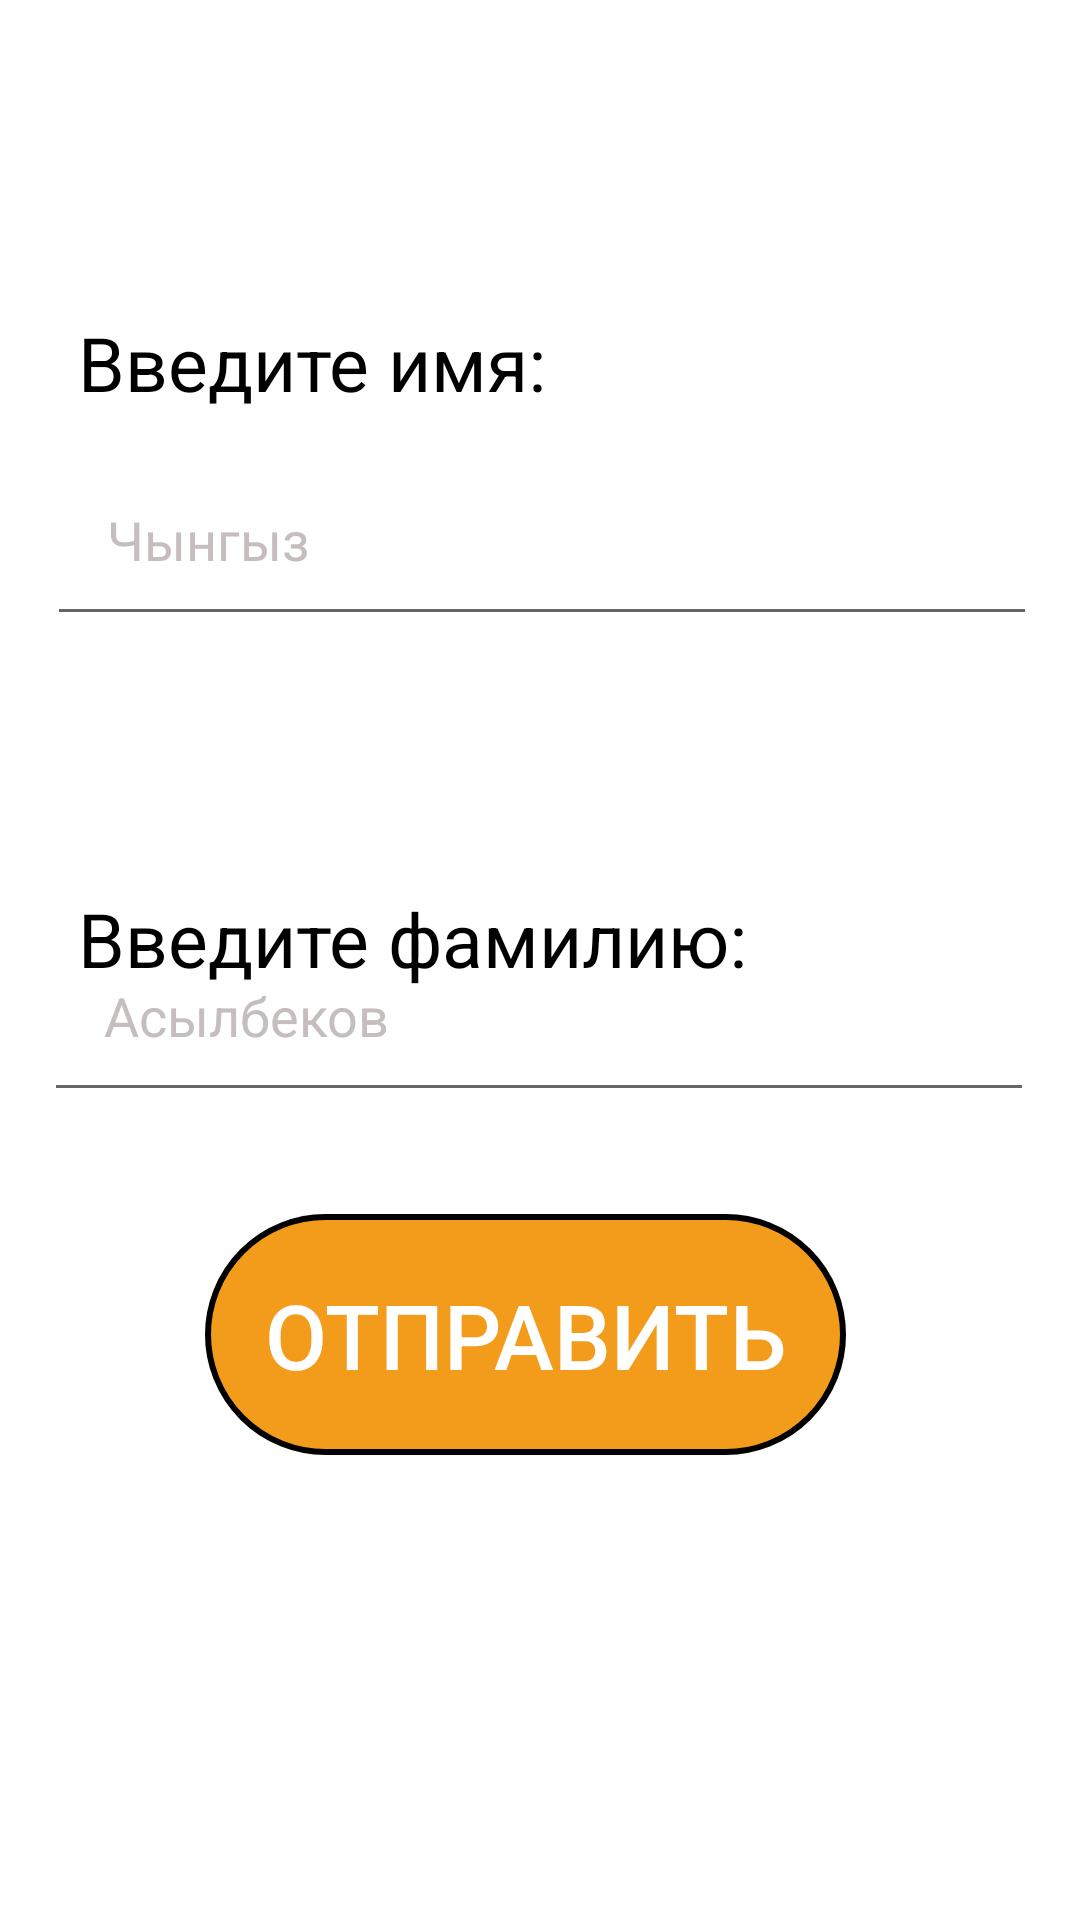

Produce the Android XML layout that renders to this screen, including the resource entries it uses.
<!-- AndroidManifest.xml: application theme Theme.Android3Lesson1 -->
<!-- res/layout/activity_first.xml -->
<?xml version="1.0" encoding="utf-8"?>
<androidx.constraintlayout.widget.ConstraintLayout xmlns:android="http://schemas.android.com/apk/res/android"
    xmlns:app="http://schemas.android.com/apk/res-auto"
    xmlns:tools="http://schemas.android.com/tools"
    android:layout_width="match_parent"
    android:layout_height="match_parent"
    tools:context=".activities.FirstActivity">


    <TextView
        android:id="@+id/firstViewText"
        android:layout_width="270dp"
        android:layout_height="42dp"
        android:layout_marginTop="104dp"
        android:text="Введите имя: "
        android:textColor="@color/black"
        android:textSize="25sp"
        app:layout_constraintEnd_toEndOf="parent"
        app:layout_constraintHorizontal_bias="0.29"
        app:layout_constraintStart_toStartOf="parent"
        app:layout_constraintTop_toTopOf="parent" />

    <EditText
        android:id="@+id/firstEditText"
        android:layout_width="330dp"
        android:layout_height="64dp"
        android:layout_margin="50dp"
        android:layout_marginTop="52dp"
        android:drawablePadding="20dp"
        android:hint="Чынгыз"
        android:padding="20dp"
        android:textColor="@color/black"
        android:textColorHint="#C6BEBE"
        app:layout_constraintBottom_toBottomOf="parent"
        app:layout_constraintEnd_toEndOf="parent"
        app:layout_constraintHorizontal_bias="0.493"
        app:layout_constraintStart_toStartOf="parent"
        app:layout_constraintTop_toTopOf="parent"
        app:layout_constraintVertical_bias="0.206" />

    <TextView
        android:id="@+id/secondViewText"
        android:layout_width="270dp"
        android:layout_height="42dp"
        android:layout_marginTop="296dp"
        android:text="Введите фамилию: "
        android:textColor="@color/black"
        android:textSize="25sp"
        app:layout_constraintEnd_toEndOf="parent"
        app:layout_constraintHorizontal_bias="0.29"
        app:layout_constraintStart_toStartOf="parent"
        app:layout_constraintTop_toTopOf="parent" />

    <EditText
        android:id="@+id/secondEditText"
        android:layout_width="330dp"
        android:layout_height="64dp"
        android:layout_margin="50dp"
        android:layout_marginTop="52dp"
        android:drawablePadding="20dp"
        android:hint="Асылбеков"
        android:padding="20dp"
        android:textColor="@color/black"
        android:textColorHint="#C6BEBE"
        app:layout_constraintBottom_toBottomOf="parent"
        app:layout_constraintEnd_toEndOf="parent"
        app:layout_constraintHorizontal_bias="0.506"
        app:layout_constraintStart_toStartOf="parent"
        app:layout_constraintTop_toTopOf="parent"
        app:layout_constraintVertical_bias="0.539" />

    <androidx.appcompat.widget.AppCompatButton
        android:id="@+id/button_first"
        android:layout_width="wrap_content"
        android:layout_height="wrap_content"
        android:background="@drawable/button_background"
        android:padding="20dp"
        android:text="Отправить"
        android:textColor="@color/white"
        android:textSize="30sp"
        app:layout_constraintBottom_toBottomOf="parent"
        app:layout_constraintEnd_toEndOf="parent"
        app:layout_constraintHorizontal_bias="0.466"
        app:layout_constraintStart_toStartOf="parent"
        app:layout_constraintTop_toTopOf="parent"
        app:layout_constraintVertical_bias="0.723" />


</androidx.constraintlayout.widget.ConstraintLayout>
<!-- resources referenced by this layout -->
<resources>
  <color name="black">#FF000000</color>
  <color name="white">#FFFFFFFF</color>
  <!-- drawable button_background (drawable) -->
  <?xml version="1.0" encoding="utf-8"?>
  <shape xmlns:android="http://schemas.android.com/apk/res/android">
  
  
  <corners android:radius="100dp"/>
      <solid android:color="@color/orange"/>
          <stroke android:color="@color/black" android:width="2dp"/>
  </shape>
  <style name="Theme.Android3Lesson1" parent="Theme.MaterialComponents.DayNight.DarkActionBar">
          
          <item name="colorPrimary">@color/purple_500</item>
          <item name="colorPrimaryVariant">@color/purple_700</item>
          <item name="colorOnPrimary">@color/white</item>
          
          <item name="colorSecondary">@color/teal_200</item>
          <item name="colorSecondaryVariant">@color/teal_700</item>
          <item name="colorOnSecondary">@color/black</item>
          
          <item name="android:statusBarColor">?attr/colorPrimaryVariant</item>
          
      </style>
  <color name="orange">#F39C1B</color>
  <color name="purple_500">#FF6200EE</color>
  <color name="purple_700">#FF3700B3</color>
  <color name="teal_200">#FF03DAC5</color>
  <color name="teal_700">#FF018786</color>
</resources>
